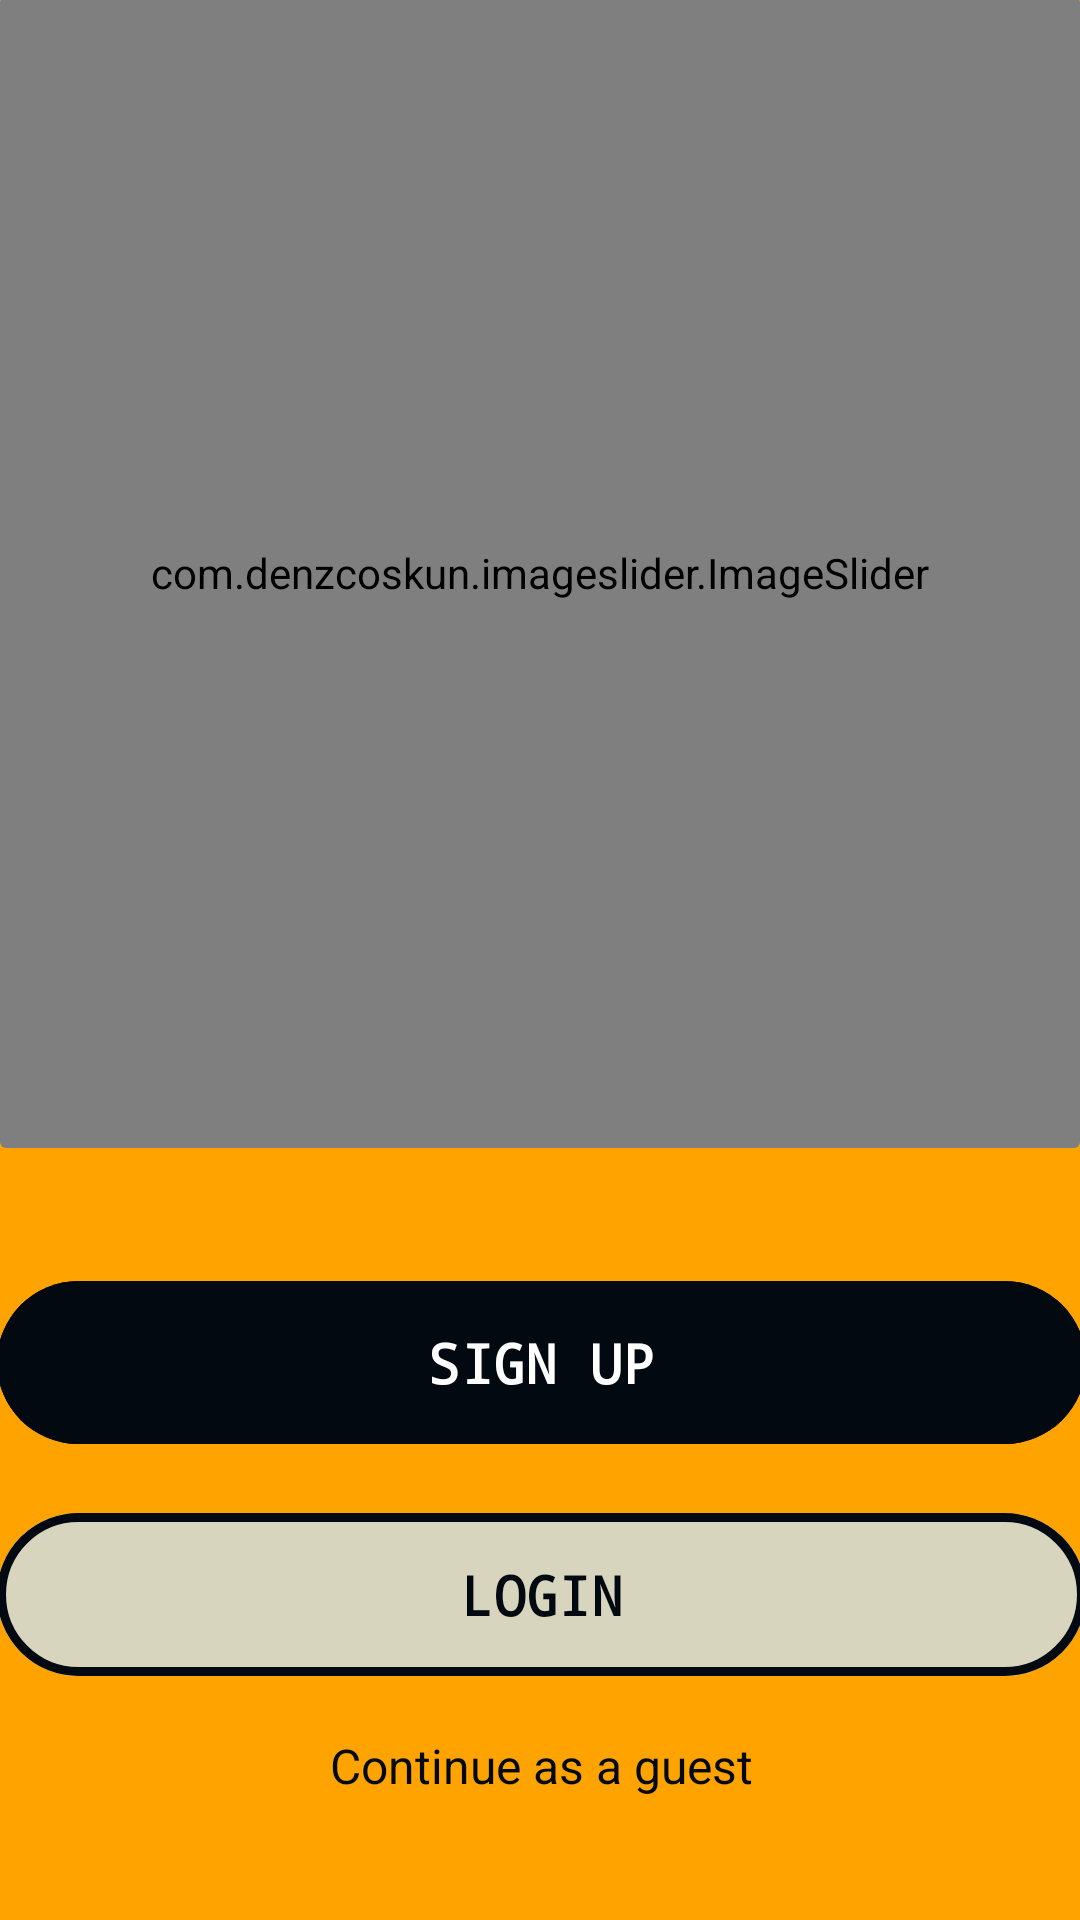

The Android layout XML behind this screen, and the referenced resources:
<!-- AndroidManifest.xml: application theme Theme.NovemberEchoNew -->
<!-- res/layout/activity_login.xml -->
<androidx.constraintlayout.widget.ConstraintLayout xmlns:android="http://schemas.android.com/apk/res/android"
    xmlns:app="http://schemas.android.com/apk/res-auto"
    xmlns:tools="http://schemas.android.com/tools"
    android:layout_width="match_parent"
    android:layout_height="match_parent"
    android:background="@color/Pantone137C_ORANGE"
    tools:context=".Profile.LoginActivity">

    <ImageView
        android:id="@+id/login_logo"
        android:layout_width="188dp"
        android:layout_height="47dp"
        android:layout_marginStart="61dp"
        android:layout_marginTop="16dp"
        android:layout_marginEnd="61dp"
        android:layout_marginBottom="637dp"
        android:foregroundGravity="top"
        app:layout_constraintBottom_toBottomOf="parent"
        app:layout_constraintEnd_toEndOf="parent"
        app:layout_constraintHorizontal_bias="0.493"
        app:layout_constraintStart_toStartOf="parent"
        app:layout_constraintTop_toTopOf="parent"
        app:layout_constraintVertical_bias="0.152"
        app:srcCompat="@drawable/airmonke_logo_only" />

    <androidx.cardview.widget.CardView
        android:id="@+id/cardView"
        android:layout_width="match_parent"
        android:layout_height="0dp"
        app:cardBackgroundColor="@color/Pantone137C_ORANGE"
        app:layout_constraintTop_toBottomOf="@+id/login_logo"
        app:layout_constraintBottom_toTopOf="@+id/login_linearlayout"
        app:layout_constraintStart_toStartOf="parent"
        app:layout_constraintEnd_toEndOf="parent"
        app:layout_constraintHeight_default="percent"
        app:cardElevation="0dp"
        app:layout_constraintHeight_percent="0.6">

        <com.denzcoskun.imageslider.ImageSlider
            android:id="@+id/login_slideshow"
            android:layout_width="match_parent"
            android:layout_height="match_parent"
            app:iss_auto_cycle="true"
            app:iss_delay="6000"
            app:iss_period="6000"
            app:iss_no_dots="true"/>
    </androidx.cardview.widget.CardView>

    <LinearLayout
        android:id="@+id/login_linearlayout"
        android:layout_width="395dp"
        android:layout_height="wrap_content"
        android:gravity="center"
        android:orientation="vertical"
        android:padding="16dp"
        app:layout_constraintBottom_toBottomOf="parent"
        app:layout_constraintEnd_toEndOf="parent"
        app:layout_constraintStart_toStartOf="parent"
        app:layout_constraintTop_toBottomOf="@+id/cardView">

        
        <com.google.android.material.button.MaterialButton
            android:id="@+id/login_signupbtn"
            android:layout_width="match_parent"
            android:layout_height="wrap_content"
            android:layout_marginBottom="15dp"
            android:backgroundTint="@color/Pantone433PC_BLACK"
            android:fontFamily="monospace"
            android:gravity="center"
            android:padding="15dp"
            android:text="SIGN UP"
            android:textColor="@color/white"
            android:textSize="18sp"
            android:textStyle="bold"
            app:cornerRadius="100dp"
            app:layout_constraintBottom_toBottomOf="parent"
            app:layout_constraintEnd_toEndOf="parent"
            app:layout_constraintHorizontal_bias="0.757"
            app:layout_constraintStart_toEndOf="@+id/logo"
            app:layout_constraintTop_toTopOf="parent"
            app:layout_constraintVertical_bias="0.063" />

        
        <com.google.android.material.button.MaterialButton
            android:id="@+id/login_loginbtn"
            android:layout_width="match_parent"
            android:layout_height="wrap_content"
            android:layout_marginBottom="15dp"
            android:backgroundTint="@color/PiperWhite"
            android:fontFamily="monospace"
            android:gravity="center"
            android:padding="15dp"
            android:text="LOGIN"
            android:textColor="@color/Pantone433PC_BLACK"
            android:textSize="18sp"
            android:textStyle="bold"
            app:cornerRadius="100dp"
            app:layout_constraintBottom_toBottomOf="parent"
            app:layout_constraintEnd_toEndOf="parent"
            app:layout_constraintHorizontal_bias="0.757"
            app:layout_constraintStart_toEndOf="@+id/logo"
            app:layout_constraintTop_toTopOf="parent"
            app:layout_constraintVertical_bias="0.063"
            app:strokeColor="@color/Pantone433PC_BLACK"
            app:strokeWidth="3dp" />

        
        <TextView
            android:id="@+id/login_guestbtn"
            android:layout_width="wrap_content"
            android:layout_height="wrap_content"
            android:layout_gravity="center"
            android:gravity="center"
            android:text="@string/guest_continue"
            android:textColor="@color/Pantone433PC_BLACK"
            android:textColorHighlight="@color/Pantone433PC_BLACK"
            android:textColorLink="@color/Pantone433PC_BLACK"
            android:textSize="16sp" />
    </LinearLayout>

</androidx.constraintlayout.widget.ConstraintLayout>
<!-- resources referenced by this layout -->
<resources>
  <color name="Pantone137C_ORANGE">#FFA300</color>
  <color name="Pantone433PC_BLACK">#030911</color>
  <color name="PiperWhite">#D8D5BE</color>
  <color name="white">#FFFFFFFF</color>
  <!-- drawable airmonke_logo_only: png bitmap (drawable, 28701 bytes) -->
  <string name="guest_continue">Continue as a guest</string>
  <style name="Theme.NovemberEchoNew" parent="Base.Theme.NovemberEchoNew" />
  <style name="Base.Theme.NovemberEchoNew" parent="Theme.Material3.DayNight.NoActionBar">
          
          
  
          
          <item name="colorPrimary">@color/Pantone433PC_BLACK</item>
          <item name="colorPrimaryVariant">@color/Pantone433PC_BLACK</item>
          <item name="colorOnPrimary">@color/Pantone433PC_BLACK</item>
  
          
          <item name="colorSecondary">@color/Pantone433PC_BLACK</item>
          <item name="colorSecondaryVariant">@color/Pantone433PC_BLACK</item>
          <item name="colorOnSecondary">@color/Pantone433PC_BLACK</item>
  
          
          <item name="android:statusBarColor">@color/Pantone433PC_BLACK</item>
      </style>
</resources>
